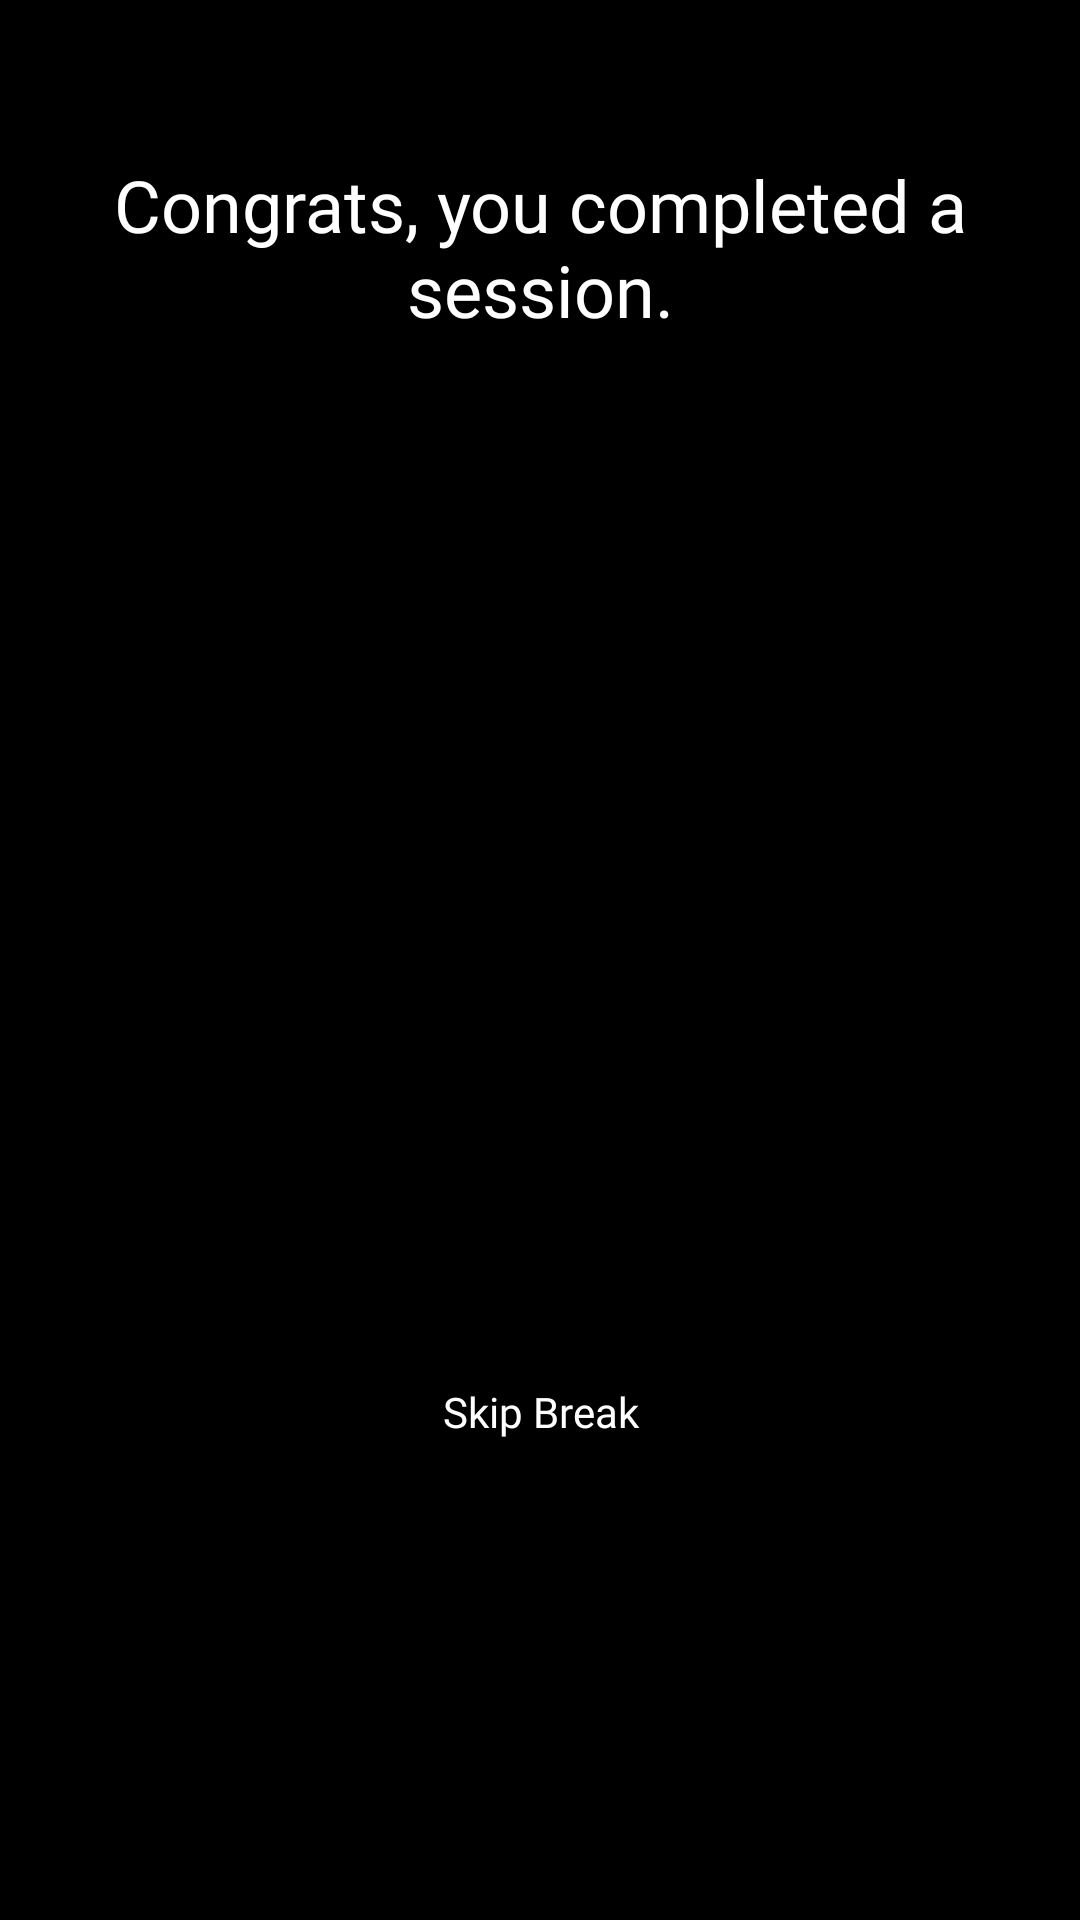

Write the Android layout XML for this screen, with the resource values it uses.
<!-- AndroidManifest.xml: application theme Theme.group9pomodoroapp1 -->
<!-- res/layout/layout_alert_dialog.xml -->
<?xml version="1.0" encoding="utf-8"?>
<androidx.constraintlayout.widget.ConstraintLayout xmlns:android="http://schemas.android.com/apk/res/android"
    xmlns:app="http://schemas.android.com/apk/res-auto"
    android:layout_width="wrap_content"
    xmlns:tools="http://schemas.android.com/tools"
    android:background="@drawable/bg"
    android:layout_gravity="center"
    android:layout_height="414dp">


    <TextView
        android:id="@+id/alert_title"
        android:layout_width="match_parent"
        android:layout_height="wrap_content"
        android:layout_marginStart="8dp"
        android:layout_marginTop="52dp"
        android:layout_marginEnd="8dp"
        android:fontFamily="@font/raleway_semibold"
        android:gravity="center"
        android:text="@string/pomodoro_completion_notification_message"
        android:textColor="#FFFFFF"
        android:textSize="24sp"
        app:layout_constraintEnd_toEndOf="parent"
        app:layout_constraintHorizontal_bias="0.0"
        app:layout_constraintStart_toStartOf="parent"
        app:layout_constraintTop_toTopOf="parent" />

    <Button
        android:id="@+id/start_break"
        android:layout_width="0dp"
        android:layout_height="60dp"
        android:layout_marginStart="8dp"
        android:layout_marginTop="32dp"
        android:layout_marginEnd="8dp"
        android:background="@drawable/layout_bg"
        android:fontFamily="@font/quicksand_medium"
        android:textAppearance="?android:attr/textAppearanceLarge"
        android:textColor="#F37335"
        android:textSize="22sp"
        app:layout_constraintEnd_toEndOf="parent"
        app:layout_constraintHorizontal_bias="0.0"
        app:layout_constraintStart_toStartOf="parent"
        app:layout_constraintTop_toBottomOf="@+id/alert_title"
        tools:text="Start Break" />

    <Button
        android:id="@+id/start_other_break"
        android:layout_width="0dp"
        android:layout_height="60dp"
        android:layout_marginStart="8dp"
        android:layout_marginTop="36dp"
        android:layout_marginEnd="8dp"
        android:background="@drawable/layout_bg"
        android:fontFamily="@font/quicksand_medium"
        android:textAppearance="?android:attr/textAppearanceLarge"
        android:textColor="#F37335"
        android:textSize="22sp"
        app:layout_constraintEnd_toEndOf="parent"
        app:layout_constraintHorizontal_bias="0.0"
        app:layout_constraintStart_toStartOf="parent"
        app:layout_constraintTop_toBottomOf="@+id/start_break"
        tools:text="Start Other Break" />

    <Button
        android:id="@+id/skip_break"
        android:layout_width="match_parent"
        android:layout_height="45dp"
        android:layout_margin="16dp"
        android:layout_marginStart="8dp"
        android:layout_marginTop="8dp"
        android:layout_marginEnd="8dp"
        android:layout_marginBottom="8dp"
        android:background="@android:color/transparent"
        android:text="@string/skip_break"
        android:textAppearance="?android:attr/textAppearanceSmall"
        android:textColor="#FFFFFF"
        app:fontFamily="@font/quicksand_medium"
        app:layout_constraintBottom_toBottomOf="parent"
        app:layout_constraintEnd_toEndOf="parent"
        app:layout_constraintStart_toStartOf="parent"
        app:layout_constraintTop_toBottomOf="@+id/start_other_break" />

</androidx.constraintlayout.widget.ConstraintLayout>
<!-- resources referenced by this layout -->
<resources>
  <!-- drawable bg: png bitmap (drawable-hdpi, 297 bytes) -->
  <string name="pomodoro_completion_notification_message">Congrats, you completed a session.</string>
  <string name="skip_break">Skip Break</string>
  <style name="Theme.group9pomodoroapp1" parent="Theme.MaterialComponents.DayNight.NoActionBar">
          
          <item name="colorPrimary">@color/colorPrimary</item>
          <item name="colorPrimaryDark">@color/colorPrimaryDark</item>
          <item name="colorAccent">@color/colorAccent</item>
      </style>
  <color name="colorPrimary">#F37335</color>
  <color name="colorPrimaryDark">#C63D2F</color>
  <color name="colorAccent">#FFC107</color>
</resources>
